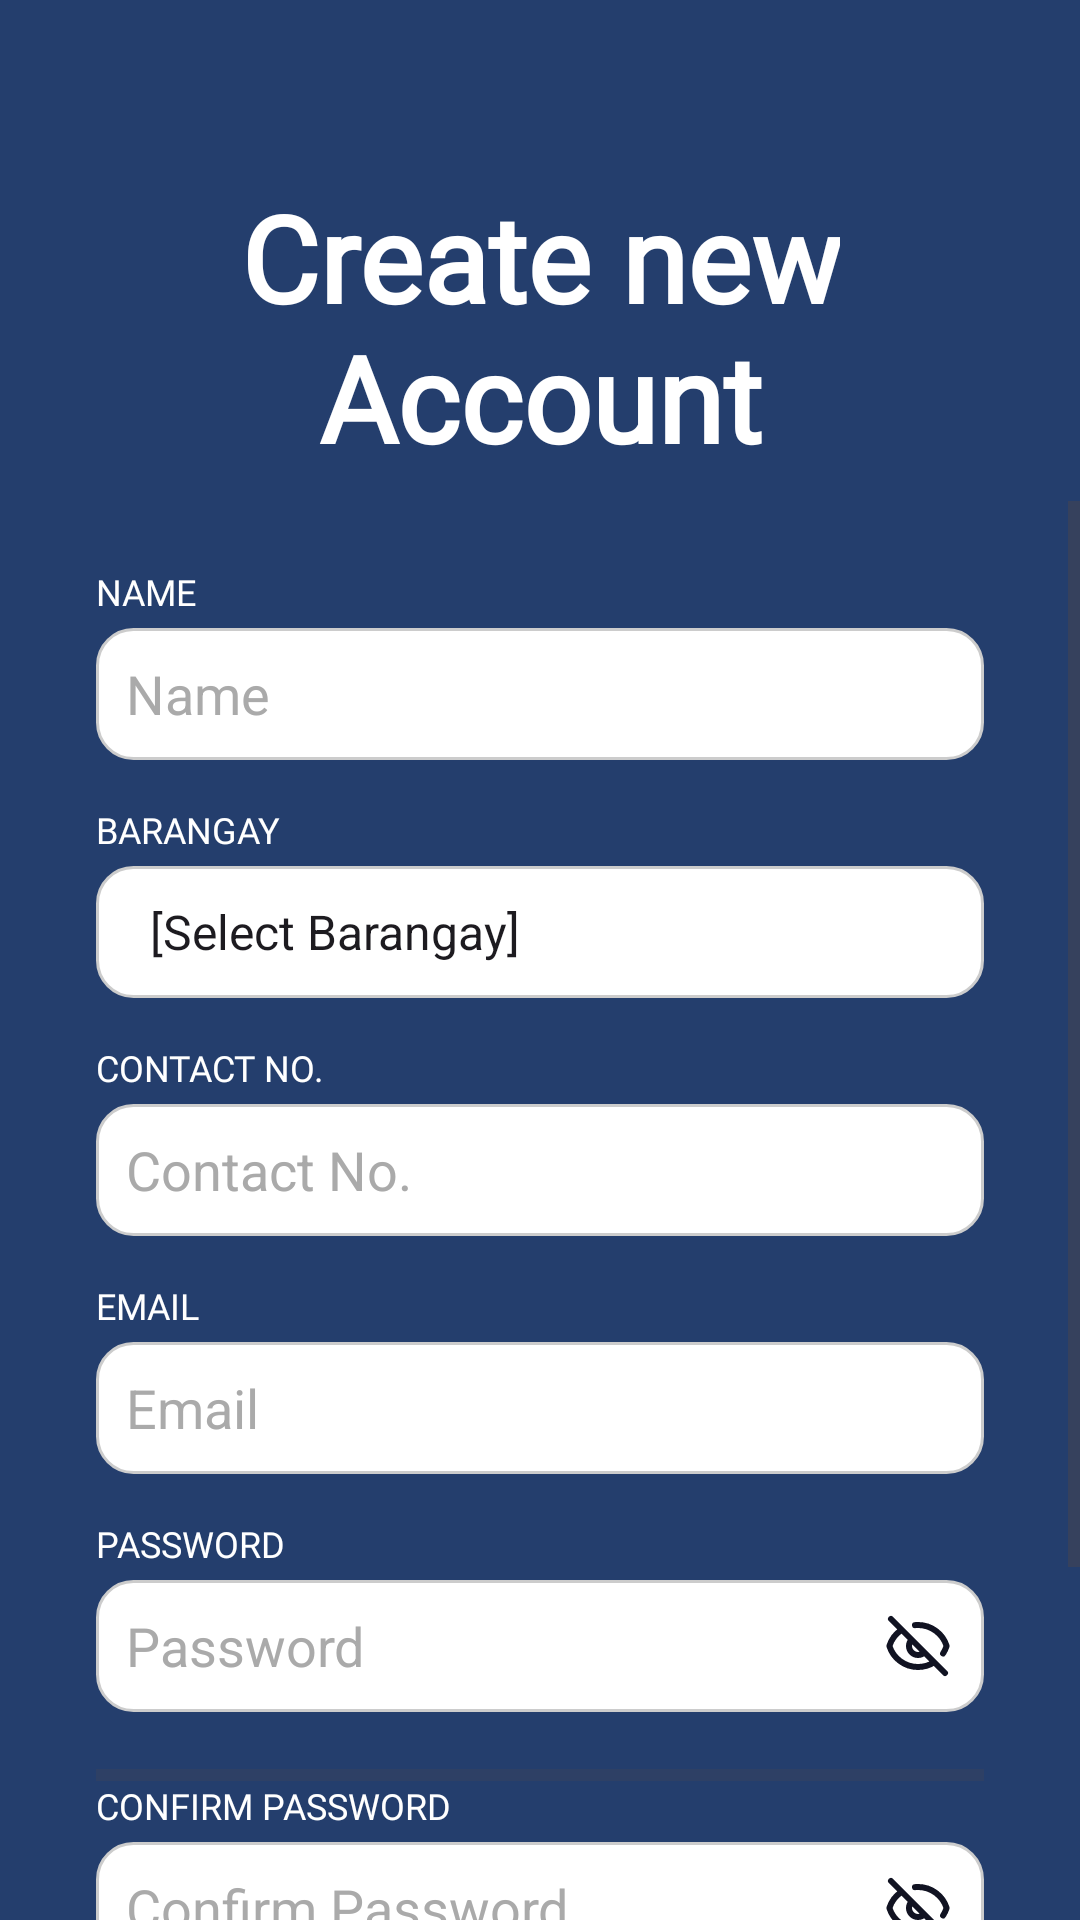

Android layout source for this screen:
<!-- AndroidManifest.xml: application theme Theme.CEMO_LOGINPAGE -->
<!-- res/layout/cemo_signup_page.xml -->
<?xml version="1.0" encoding="utf-8"?>
<LinearLayout
    xmlns:android="http://schemas.android.com/apk/res/android"
    android:id="@+id/signupLayout"
    android:layout_width="match_parent"
    android:layout_height="match_parent"
    android:orientation="vertical"
    android:background="#243E6D"
    android:fitsSystemWindows="true">

    
    <View
        android:layout_width="match_parent"
        android:layout_height="59dp"
        android:background="#243E6D" />

    
    <TextView
        android:layout_width="wrap_content"
        android:layout_height="wrap_content"
        android:layout_gravity="center_horizontal"
        android:fontFamily="@font/poppins_bold"
        android:gravity="center"
        android:text="@string/signup_title"
        android:textColor="#FFFFFF"
        android:textSize="40sp"
        android:textStyle="bold"
        android:layout_marginBottom="8dp"/>

    <ScrollView
        android:layout_width="match_parent"
        android:layout_height="0dp"
        android:layout_weight="1"
        android:fillViewport="true">

    <LinearLayout
        android:layout_width="match_parent"
        android:layout_height="wrap_content"
        android:orientation="vertical"
        android:paddingStart="32dp"
        android:paddingEnd="32dp"
        android:paddingBottom="24dp"
        android:paddingTop="22dp">

        
        <TextView
            android:layout_width="wrap_content"
            android:layout_height="wrap_content"
            android:text="@string/signup_label_name"
            android:fontFamily="@font/poppins_bold"
            android:textColor="#FFFFFF"
            android:textSize="12sp"/>

        <EditText
            android:id="@+id/etName"
            android:layout_width="match_parent"
            android:layout_height="44dp"
            android:hint="@string/signup_hint_name"
            android:background="@drawable/rounded_textbox"
            android:padding="10dp"
            android:textColor="#000000"
            android:textColorHint="#AAAAAA"
            android:layout_marginTop="4dp"
            android:layout_marginBottom="15dp"/>

        
        <TextView
            android:layout_width="wrap_content"
            android:layout_height="wrap_content"
            android:text="@string/signup_label_barangay"
            android:fontFamily="@font/poppins_bold"
            android:textColor="#FFFFFF"
            android:textSize="12sp"/>

        <Spinner
            android:id="@+id/spBaranggay"
            android:layout_width="match_parent"
            android:layout_height="44dp"
            android:background="@drawable/rounded_textbox"
            android:padding="10dp"
            android:entries="@array/baranggay_list"
            android:layout_marginTop="4dp"
            android:layout_marginBottom="15dp"/>

        
        <TextView
            android:layout_width="wrap_content"
            android:layout_height="wrap_content"
            android:text="@string/signup_label_contact"
            android:fontFamily="@font/poppins_bold"
            android:textColor="#FFFFFF"
            android:textSize="12sp"/>

        <EditText
            android:id="@+id/etContact"
            android:layout_width="match_parent"
            android:layout_height="44dp"
            android:hint="@string/signup_hint_contact"
            android:background="@drawable/rounded_textbox"
            android:inputType="phone"
            android:maxLength="11"
            android:padding="10dp"
            android:textColor="#000000"
            android:textColorHint="#AAAAAA"
            android:layout_marginTop="4dp"
            android:layout_marginBottom="15dp"/>

        
        <TextView
            android:layout_width="wrap_content"
            android:layout_height="wrap_content"
            android:text="@string/signup_label_email"
            android:fontFamily="@font/poppins_bold"
            android:textColor="#FFFFFF"
            android:textSize="12sp"/>

        <EditText
            android:id="@+id/etEmail"
            android:layout_width="match_parent"
            android:layout_height="44dp"
            android:hint="@string/signup_hint_email"
            android:background="@drawable/rounded_textbox"
            android:padding="10dp"
            android:textColor="#000000"
            android:textColorHint="#AAAAAA"
            android:inputType="textEmailAddress"
            android:layout_marginTop="4dp"
            android:layout_marginBottom="15dp"/>

        
        <TextView
            android:layout_width="wrap_content"
            android:layout_height="wrap_content"
            android:text="@string/signup_label_password"
            android:fontFamily="@font/poppins_bold"
            android:textColor="#FFFFFF"
            android:textSize="12sp"/>


        <EditText
            android:id="@+id/etPassword"
            android:layout_width="match_parent"
            android:layout_height="44dp"
            android:hint="@string/signup_hint_password"
            android:background="@drawable/rounded_textbox"
            android:drawableEnd="@drawable/ic_visibility_off"
            android:drawablePadding="8dp"
            android:padding="10dp"
            android:textColor="#000000"
            android:textColorHint="#AAAAAA"
            android:inputType="textPassword"
            android:layout_marginTop="4dp"
            android:layout_marginBottom="15dp"/>

        <ProgressBar
            android:id="@+id/pbPasswordStrength"
            style="?android:attr/progressBarStyleHorizontal"
            android:layout_width="match_parent"
            android:layout_height="4dp"
            android:layout_marginTop="4dp"
            android:max="100"
            android:progress="0"
            android:progressTint="#E0E0E0" />

        <TextView
            android:id="@+id/tvPasswordStrength"
            android:layout_width="wrap_content"
            android:layout_height="wrap_content"
            android:layout_marginTop="2dp"
            android:textSize="12sp"
            android:visibility="gone" />

        
        <TextView
            android:layout_width="wrap_content"
            android:layout_height="wrap_content"
            android:text="@string/signup_label_confirm_password"
            android:fontFamily="@font/poppins_bold"
            android:textColor="#FFFFFF"
            android:textSize="12sp"/>

        <EditText
            android:id="@+id/etConfirmPassword"
            android:layout_width="match_parent"
            android:layout_height="44dp"
            android:hint="@string/signup_hint_confirm_password"
            android:background="@drawable/rounded_textbox"
            android:drawableEnd="@drawable/ic_visibility_off"
            android:drawablePadding="8dp"
            android:padding="10dp"
            android:textColor="#000000"
            android:textColorHint="#AAAAAA"
            android:inputType="textPassword"
            android:layout_marginTop="4dp"
            android:layout_marginBottom="15dp"/>

        
        <androidx.appcompat.widget.AppCompatButton
            android:id="@+id/btnRegister"
            android:layout_width="match_parent"
            android:layout_height="48dp"
            android:background="@drawable/btn_bg"
            android:fontFamily="@font/poppins_bold"
            android:text="@string/signup_btn_register"
            android:textAllCaps="false"
            android:textColor="#FFFFFF"
            android:textSize="20sp"
            android:layout_marginTop="25dp"
            android:layout_marginBottom="12dp"/>

        
        <LinearLayout
            android:layout_width="match_parent"
            android:layout_height="wrap_content"
            android:orientation="horizontal"
            android:gravity="center_horizontal">

            <TextView
                android:layout_width="wrap_content"
                android:layout_height="wrap_content"
                android:text="@string/signup_already_have_account"
                android:fontFamily="@font/poppins_medium"
                android:textColor="#FFFFFF"
                android:textSize="11sp"/>

            <TextView
                android:id="@+id/tvLogin"
                android:layout_width="wrap_content"
                android:layout_height="wrap_content"
                android:text="@string/signup_login_link"
                android:fontFamily="@font/poppins_bold"
                android:textColor="#FFFFFF"
                android:textSize="11sp"
                android:textStyle="bold"/>

        </LinearLayout>

    </LinearLayout>
    </ScrollView>
</LinearLayout>
<!-- resources referenced by this layout -->
<resources>
  <string-array name="baranggay_list">
          <item>[Select Barangay]</item>
          
          <item>Barangka</item>
          <item>Tañong</item>
          <item>Jesus dela Peña</item>
          <item>Industrial Valley Complex</item>
          <item>Kalumpang</item>
          <item>San Roque</item>
          <item>Sta. Elena</item>
          <item>Sto. Niño</item>
          <item>Malanday</item>
          
          <item>Concepcion I</item>
          <item>Concepcion II</item>
          <item>Nangka</item>
          <item>Parang</item>
          <item>Marikina Heights</item>
          <item>Fortune</item>
          <item>Tumana</item>
      </string-array>
  <!-- drawable btn_bg (drawable) -->
  <?xml version="1.0" encoding="utf-8"?>
  <shape xmlns:android="http://schemas.android.com/apk/res/android">
      <solid android:color="#111322"/> 
      <corners android:radius="12dp"/> 
  </shape>
  <!-- drawable ic_visibility_off (drawable) -->
  <vector xmlns:android="http://schemas.android.com/apk/res/android" android:height="24dp" android:viewportHeight="24" android:viewportWidth="24" android:width="24dp">
        
      <path android:fillColor="#00000000" android:pathData="M2.999,3L20.999,21M9.843,9.914C9.321,10.454 8.999,11.189 8.999,12C8.999,13.657 10.342,15 11.999,15C12.821,15 13.567,14.669 14.109,14.133M6.499,6.647C4.6,7.9 3.153,9.784 2.457,12C3.731,16.057 7.522,19 11.999,19C13.988,19 15.841,18.419 17.399,17.418M10.999,5.049C11.328,5.017 11.662,5 11.999,5C16.477,5 20.267,7.943 21.541,12C21.261,12.894 20.858,13.734 20.352,14.5" android:strokeColor="#111322" android:strokeLineCap="round" android:strokeLineJoin="round" android:strokeWidth="2"/>
      
  </vector>
  <!-- drawable rounded_textbox (drawable) -->
  <?xml version="1.0" encoding="utf-8"?>
  <shape xmlns:android="http://schemas.android.com/apk/res/android">
      <solid android:color="#FFFFFF"/> 
      <corners android:radius="12dp"/> 
      <stroke
          android:width="1dp"
          android:color="#CCCCCC"/>
  </shape>
  <string name="signup_already_have_account">Already have an account? </string>
  <string name="signup_btn_register">Register</string>
  <string name="signup_hint_confirm_password">Confirm Password</string>
  <string name="signup_hint_contact">Contact No.</string>
  <string name="signup_hint_email">Email</string>
  <string name="signup_hint_name">Name</string>
  <string name="signup_hint_password">Password</string>
  <string name="signup_label_barangay">BARANGAY</string>
  <string name="signup_label_confirm_password">CONFIRM PASSWORD</string>
  <string name="signup_label_contact">CONTACT NO.</string>
  <string name="signup_label_email">EMAIL</string>
  <string name="signup_label_name">NAME</string>
  <string name="signup_label_password">PASSWORD</string>
  <string name="signup_login_link">Login</string>
  <string name="signup_title">Create new\nAccount</string>
  <style name="Theme.CEMO_LOGINPAGE" parent="Base.Theme.CEMO_LOGINPAGE" />
  <style name="Base.Theme.CEMO_LOGINPAGE" parent="Theme.Material3.DayNight.NoActionBar">
          
          
      </style>
</resources>
